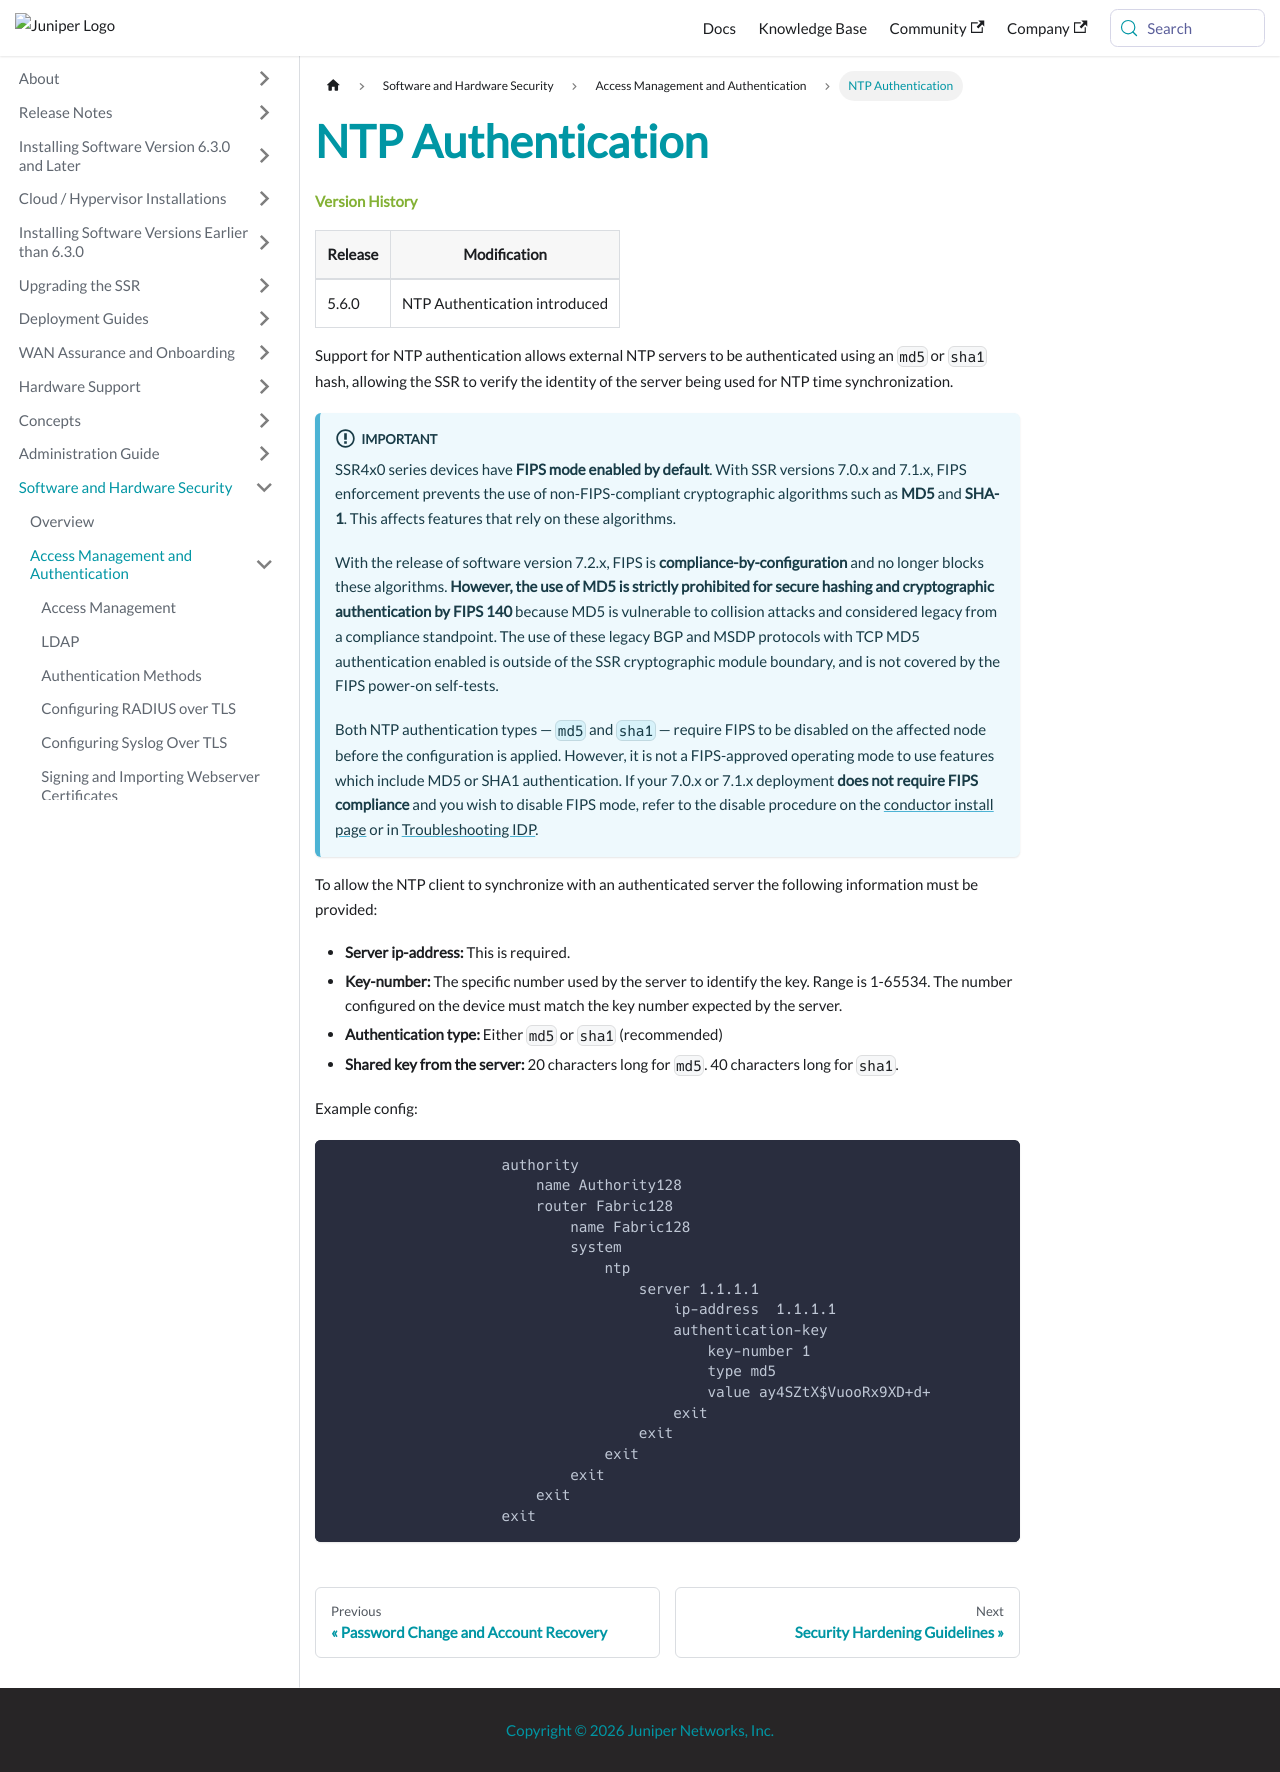

repository: 128technology/docs · page: docs/config_ntp_auth/index.html · generator: docusaurus

---
title: NTP Authentication
sidebar_label: NTP Authentication
---

#### Version History
| Release | Modification                |
| ------- | --------------------------- |
| 5.6.0   | NTP Authentication introduced |

Support for NTP authentication allows external NTP servers to be authenticated using an `md5` or `sha1` hash, allowing the SSR to verify the identity of the server being used for NTP time synchronization.

:::important
SSR4x0 series devices have **FIPS mode enabled by default**. With SSR versions 7.0.x and 7.1.x, FIPS enforcement prevents the use of non-FIPS-compliant cryptographic algorithms such as **MD5** and **SHA-1**. This affects features that rely on these algorithms.

With the release of software version 7.2.x, FIPS is **compliance-by-configuration** and no longer blocks these algorithms. **However, the use of MD5 is strictly prohibited for secure hashing and cryptographic authentication by FIPS 140** because MD5 is vulnerable to collision attacks and considered legacy from a compliance standpoint. The use of these legacy BGP and MSDP protocols with TCP MD5 authentication enabled is outside of the SSR cryptographic module boundary, and is not covered by the FIPS power-on self-tests.

Both NTP authentication types — `md5` and `sha1` — require FIPS to be disabled on the affected node before the configuration is applied. However, it is not a FIPS-approved operating mode to use features which include MD5 or SHA1 authentication. If your 7.0.x or 7.1.x deployment **does not require FIPS compliance** and you wish to disable FIPS mode, refer to the disable procedure on the [conductor install page](single_conductor_install.mdx#fips-enforcement-mode) or in [Troubleshooting IDP](ts_idp.md#fips-mode-and-idp).
:::

To allow the NTP client to synchronize with an authenticated server the following information must be provided:

- **Server ip-address:** This is required.
- **Key-number:** The specific number used by the server to identify the key. Range is 1-65534. The number configured on the device must match the key number expected by the server.
- **Authentication type:** Either `md5` or `sha1` (recommended)
- **Shared key from the server:** 20 characters long for `md5`. 40 characters long for `sha1`.

Example config:

```
                    authority
                        name Authority128
                        router Fabric128
                            name Fabric128
                            system
                                ntp
                                    server 1.1.1.1
                                        ip-address  1.1.1.1
                                        authentication-key
                                            key-number 1
                                            type md5
                                            value ay4SZtX$VuooRx9XD+d+
                                        exit
                                    exit
                                exit
                            exit
                        exit
                    exit
```                 
